The GitHub repository alema416/HI4Lines_Insp contains a labelled image folder "IDID_cropped_224" with 2 categories: broken, healthy. Examples follow, each with its label.

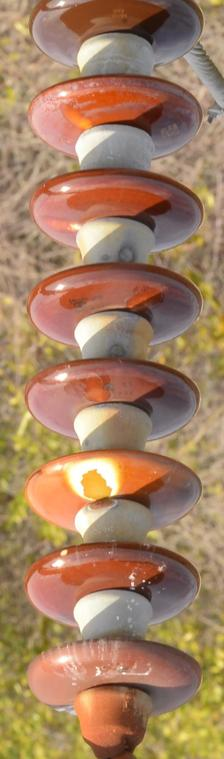
Label: healthy

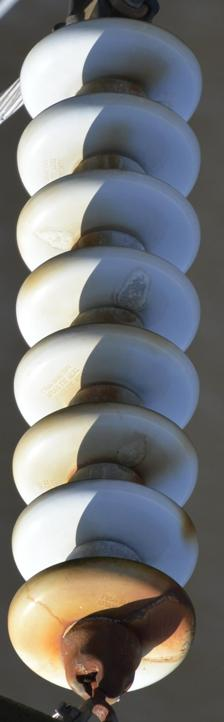
Label: healthy

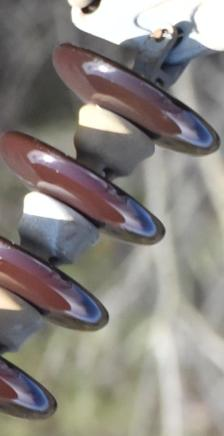
Label: healthy

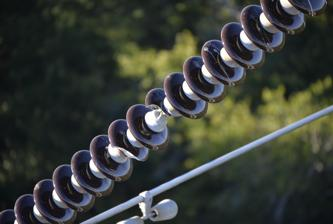
Label: broken

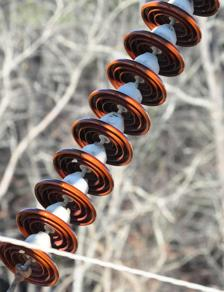
Label: broken

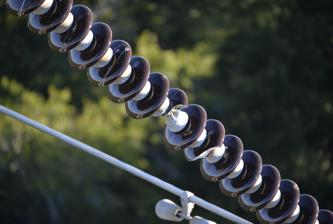
Label: broken
